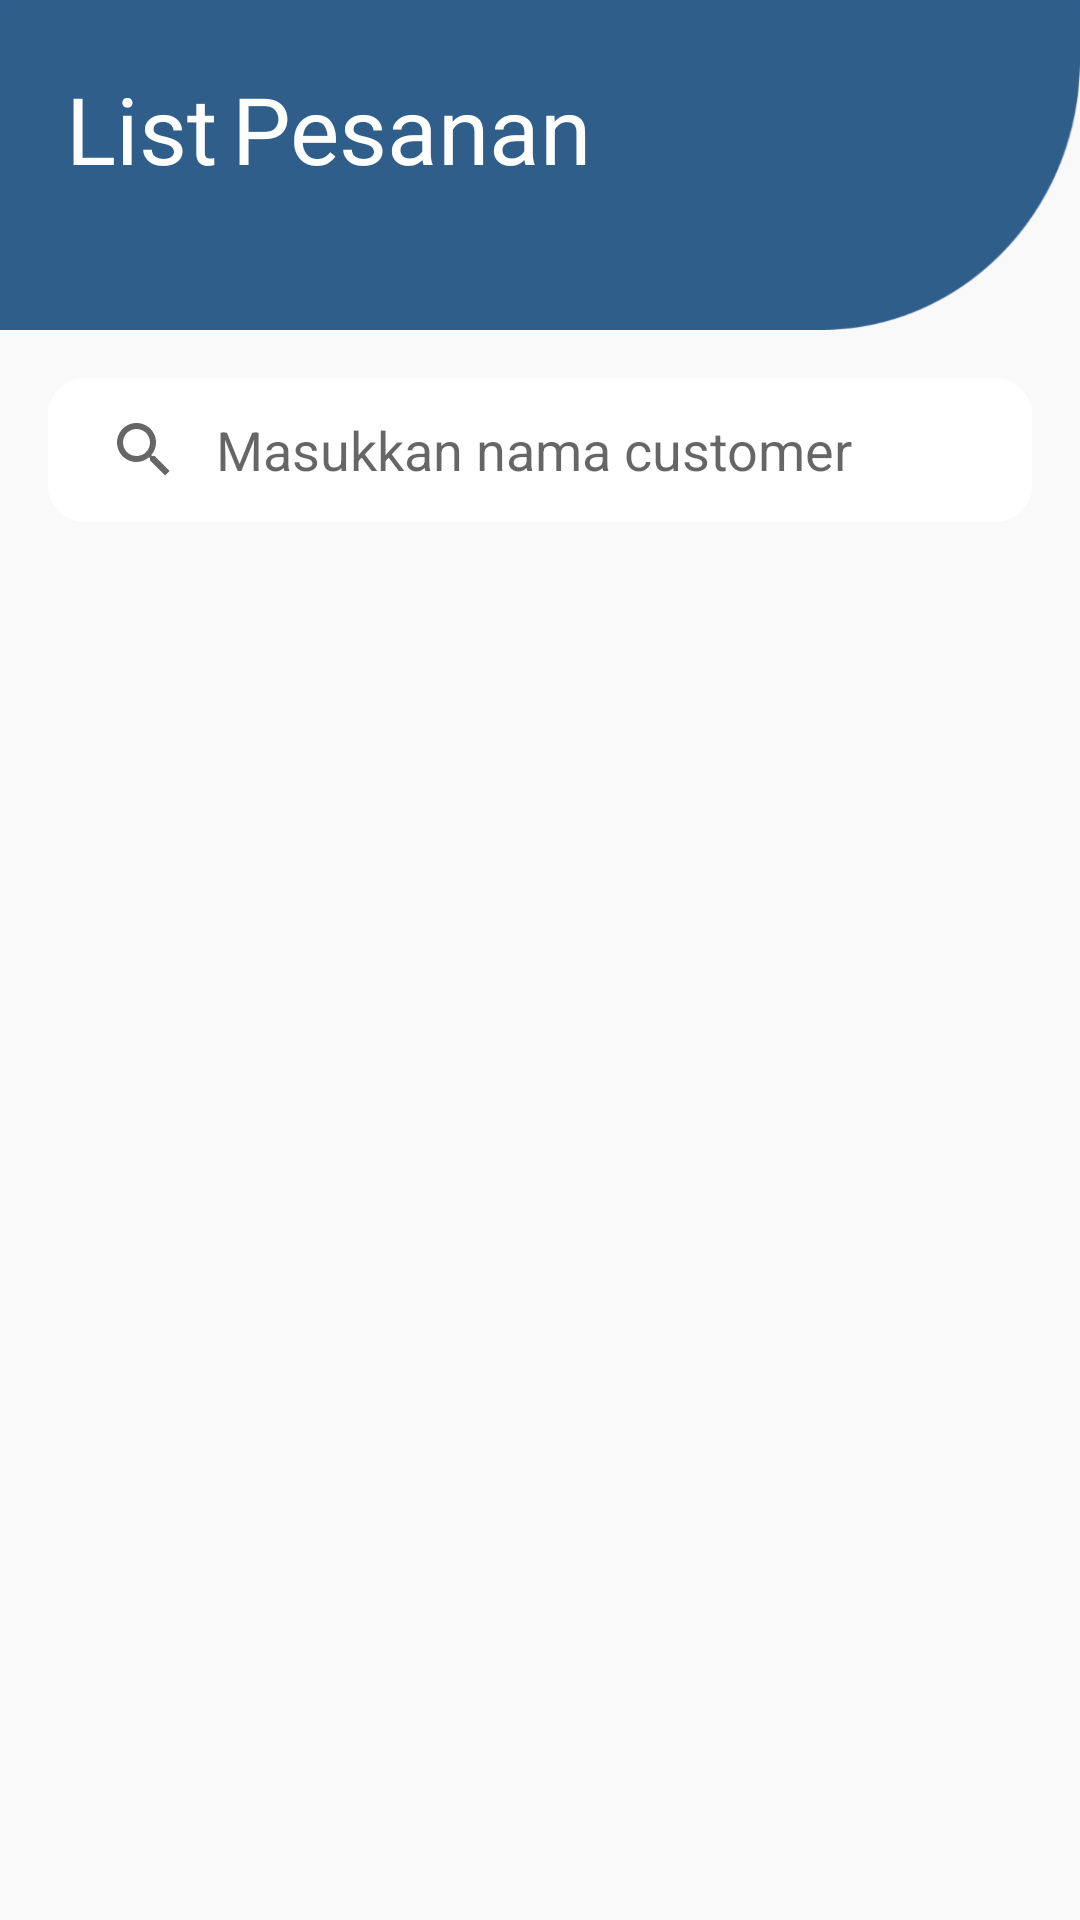

Produce the Android XML layout that renders to this screen, including the resource entries it uses.
<!-- AndroidManifest.xml: application theme Theme.KasirAndrea -->
<!-- res/layout/activity_list_pesanan.xml -->
<?xml version="1.0" encoding="utf-8"?>

<layout xmlns:android="http://schemas.android.com/apk/res/android"
    xmlns:app="http://schemas.android.com/apk/res-auto"
    xmlns:tools="http://schemas.android.com/tools">

    <data>

    </data>

    <androidx.constraintlayout.widget.ConstraintLayout
        android:layout_width="match_parent"
        android:layout_height="match_parent"
        android:background="@color/warnadasar"
        tools:context=".kasir.admin.listpesanan.ListPesananActivity">

        <RelativeLayout
            android:id="@+id/relativeLayout"
            android:layout_width="match_parent"
            android:layout_height="wrap_content"
            android:background="@drawable/headerkeranjang"
            app:layout_constraintEnd_toEndOf="parent"
            app:layout_constraintStart_toStartOf="parent"
            app:layout_constraintTop_toTopOf="parent">

            <LinearLayout
                android:layout_width="wrap_content"
                android:layout_height="wrap_content"
                android:layout_margin="22sp"
                android:orientation="horizontal">

                <TextView
                    android:layout_width="wrap_content"
                    android:layout_height="wrap_content"
                    android:fontFamily="@font/roboto_thin"
                    android:text="List"
                    android:textColor="@color/white"
                    android:textSize="31sp" />

                <TextView
                    android:layout_width="wrap_content"
                    android:layout_height="wrap_content"
                    android:fontFamily="@font/roboto_medium"
                    android:text="Pesanan"
                    android:layout_marginLeft="5sp"
                    android:textColor="@color/white"
                    android:textSize="31sp" />
            </LinearLayout>

            <ImageView
                android:layout_width="30sp"
                android:layout_height="30sp"
                android:id="@+id/btnclose"
                android:layout_alignParentEnd="true"
                android:layout_marginStart="10sp"
                android:layout_marginTop="10sp"
                android:layout_marginEnd="10sp"
                android:layout_marginBottom="10sp"
                android:background="@drawable/ic_baseline_close_24"
                android:backgroundTint="@color/white" />

        </RelativeLayout>

        <SearchView
            android:id="@+id/src_pesanan"
            android:layout_width="match_parent"
            android:layout_height="wrap_content"
            android:layout_centerVertical="true"
            android:layout_marginLeft="16sp"
            android:layout_marginTop="16sp"
            android:layout_marginRight="16sp"
            android:background="@drawable/edtbackground"
            android:focusableInTouchMode="true"
            android:iconifiedByDefault="false"
            android:queryBackground="@android:color/transparent"
            android:queryHint="Masukkan nama customer"
            app:layout_constraintBottom_toBottomOf="parent"
            app:layout_constraintEnd_toEndOf="parent"
            app:layout_constraintStart_toStartOf="parent"
            app:layout_constraintTop_toBottomOf="@+id/relativeLayout"
            app:layout_constraintVertical_bias="0.0" />

        <androidx.recyclerview.widget.RecyclerView
            android:id="@+id/rvpesanan"
            android:layout_width="match_parent"
            android:layout_height="0sp"
            android:layout_marginStart="16sp"
            android:layout_marginTop="10sp"
            android:layout_marginEnd="16sp"

            app:layout_constraintBottom_toBottomOf="parent"
            app:layout_constraintEnd_toEndOf="parent"
            app:layout_constraintStart_toStartOf="parent"
            app:layout_constraintTop_toBottomOf="@+id/src_pesanan" />


        <ImageButton
            android:layout_width="50sp"
            android:layout_height="50sp"
            android:background="@drawable/ic_baseline_arrow_circle_up_24"
            android:backgroundTint="@color/biru"
            android:layout_margin="20sp"
            android:id="@+id/btnscroll"
            app:layout_constraintBottom_toBottomOf="parent"
            app:layout_constraintEnd_toEndOf="parent" />

    </androidx.constraintlayout.widget.ConstraintLayout>
</layout>
<!-- resources referenced by this layout -->
<resources>
  <color name="biru">#2F5E8C</color>
  <color name="warnadasar">#F9F9F9</color>
  <color name="white">#FFFFFFFF</color>
  <!-- drawable edtbackground (drawable) -->
  <?xml version="1.0" encoding="utf-8"?>
  
  <shape xmlns:android="http://schemas.android.com/apk/res/android">
  
      <solid
          android:color="@color/white"/>
  
      <size
          android:width="310dp"
          android:height="40dp"/>
  
      <corners
          android:radius="12dp"/>
  </shape>
  <!-- drawable headerkeranjang: png bitmap (drawable-hdpi, 3725 bytes) -->
  <style name="Theme.KasirAndrea" parent="Theme.MaterialComponents.DayNight.NoActionBar">
          
          <item name="colorPrimary">@color/purple_500</item>
          <item name="colorPrimaryVariant">@color/purple_700</item>
          <item name="colorOnPrimary">@color/white</item>
          
          <item name="colorSecondary">@color/teal_200</item>
          <item name="colorSecondaryVariant">@color/teal_700</item>
          <item name="colorOnSecondary">@color/black</item>
          
          <item name="android:statusBarColor" tools:targetApi="l">?attr/colorPrimaryVariant</item>
          
      </style>
  <color name="purple_500">#FF6200EE</color>
  <color name="purple_700">#FF3700B3</color>
  <color name="teal_200">#FF03DAC5</color>
  <color name="teal_700">#FF018786</color>
  <color name="black">#FF000000</color>
</resources>
